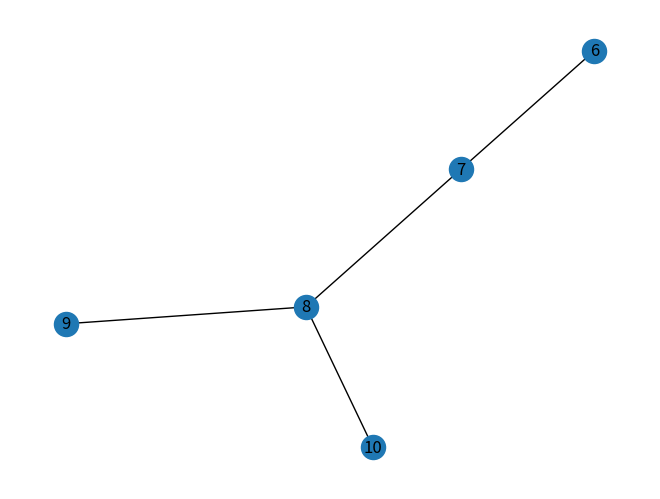

Write the Python code that produced this figure.
from __future__ import annotations
from typing import Any
import numpy as np
from numpy.typing import NDArray

import networkx as nx
import matplotlib.pyplot as plt

"""
Defina TAD Grafo e implemente todas las operaciones vistas en teoría y determine la complejidad de cada una de ellas.
	a. Representación secuencial. 
	b. Representación encadenada.
"""

Nodo = int

class Grafo:
	__nodos: NDArray[Any]
	__adyacencia: NDArray[Any]

	def __init__(self, nodos: list[Nodo], adyacencia: list[tuple[Nodo, Nodo]]) -> None:
		N = len(nodos)
		self.__nodos = np.array(nodos)
		self.__adyacencia = np.full((len(nodos), len(nodos)), False)

		for nodo1, nodo2 in adyacencia:
			i = self.__posNodo(nodo1)
			j = self.__posNodo(nodo2)

			self.__adyacencia[i][j] = True
			self.__adyacencia[j][i] = True
				
	def __posNodo(self, nodo):
		for i in range(len(self.__nodos)):
			if self.__nodos[i] == nodo:
				return i
		
		raise Exception("Nodo invalido")

	def adyacentes(self, nodo: Nodo):
		posNodo = self.__posNodo(nodo)
		
		adyacentes = []
		for i in range(len(self.__adyacencia)):
			if self.__adyacencia[posNodo][i]:
				adyacentes.append(self.__nodos[i])

		return adyacentes

	def __camino(self, nodo1, nodo2, recorridos):
		if nodo1 == nodo2:
			return [nodo1]
		else:
			for nodo in self.adyacentes(nodo1):
				if nodo not in recorridos:
					camino = self.__camino(nodo, nodo2, recorridos + [nodo1])
					if camino is not None:
						return [nodo1] + camino

		return None

	# devulve el camino del nodo1 al nodo2
	def camino(self, nodo1: Nodo, nodo2: Nodo) -> list[Nodo] | None:
		self.__posNodo(nodo1)
		self.__posNodo(nodo2)
		
		camino = self.__camino(nodo1, nodo2, [])
		if camino is None:
			raise Exception("No existe camino entre los nodos")

		return camino

	def caminoMinimo(self, nodo1: Nodo, nodo2: Nodo):
		pass

	def esConexo(self):
		encontrados = []
		self.recorridoEnAncho(self.__nodos[0], lambda nodo: encontrados.append(nodo))

		return len(encontrados) == len(self.__nodos)

	def esAciclico(self):
		for nodo in self.__nodos:
			for adyacente in self.adyacentes(nodo):
				if self.camino(adyacente, nodo):
					return False

		return True

	def arbolDeRecubrimiento(self):
		pass
	
	# recorrido en ancho del grafo
	def recorridoEnAncho(self, nodo, callback):
		recorridos = []
		cola = [nodo]

		while len(cola) > 0:
			nodo = cola.pop(0)
			callback(nodo)
			recorridos.append(nodo)

			for nodo in self.adyacentes(nodo):
				if nodo not in recorridos:
					cola.append(nodo)
					recorridos.append(nodo)

	def __recorridoEnProfundidad(self, nodo, recorridos, callback):
		callback(nodo)
		recorridos.append(nodo)

		for nodo in self.adyacentes(nodo):
			if nodo not in recorridos:
				self.__recorridoEnProfundidad(nodo, recorridos, callback)

	def recorridoEnProfundidad(self, nodo, callback):
		self.__recorridoEnProfundidad(nodo, [], callback)

def graficar(nodos: list[Nodo], adyacencia: list[tuple[Nodo, Nodo]]):
	G = nx.Graph()
	G.add_nodes_from(nodos)
	G.add_edges_from(adyacencia)
	nx.draw(G, with_labels=True)
	plt.show()

if __name__ == '__main__':
	nodos = [6, 7, 8, 9, 10]
	adyacencia = [(6, 7), (7, 8), (8, 9), (8, 10)]

	grafo = Grafo(nodos, adyacencia)

	print(grafo.camino(6, 9))
	print(grafo.camino(6, 10))
	graficar(nodos, adyacencia)
